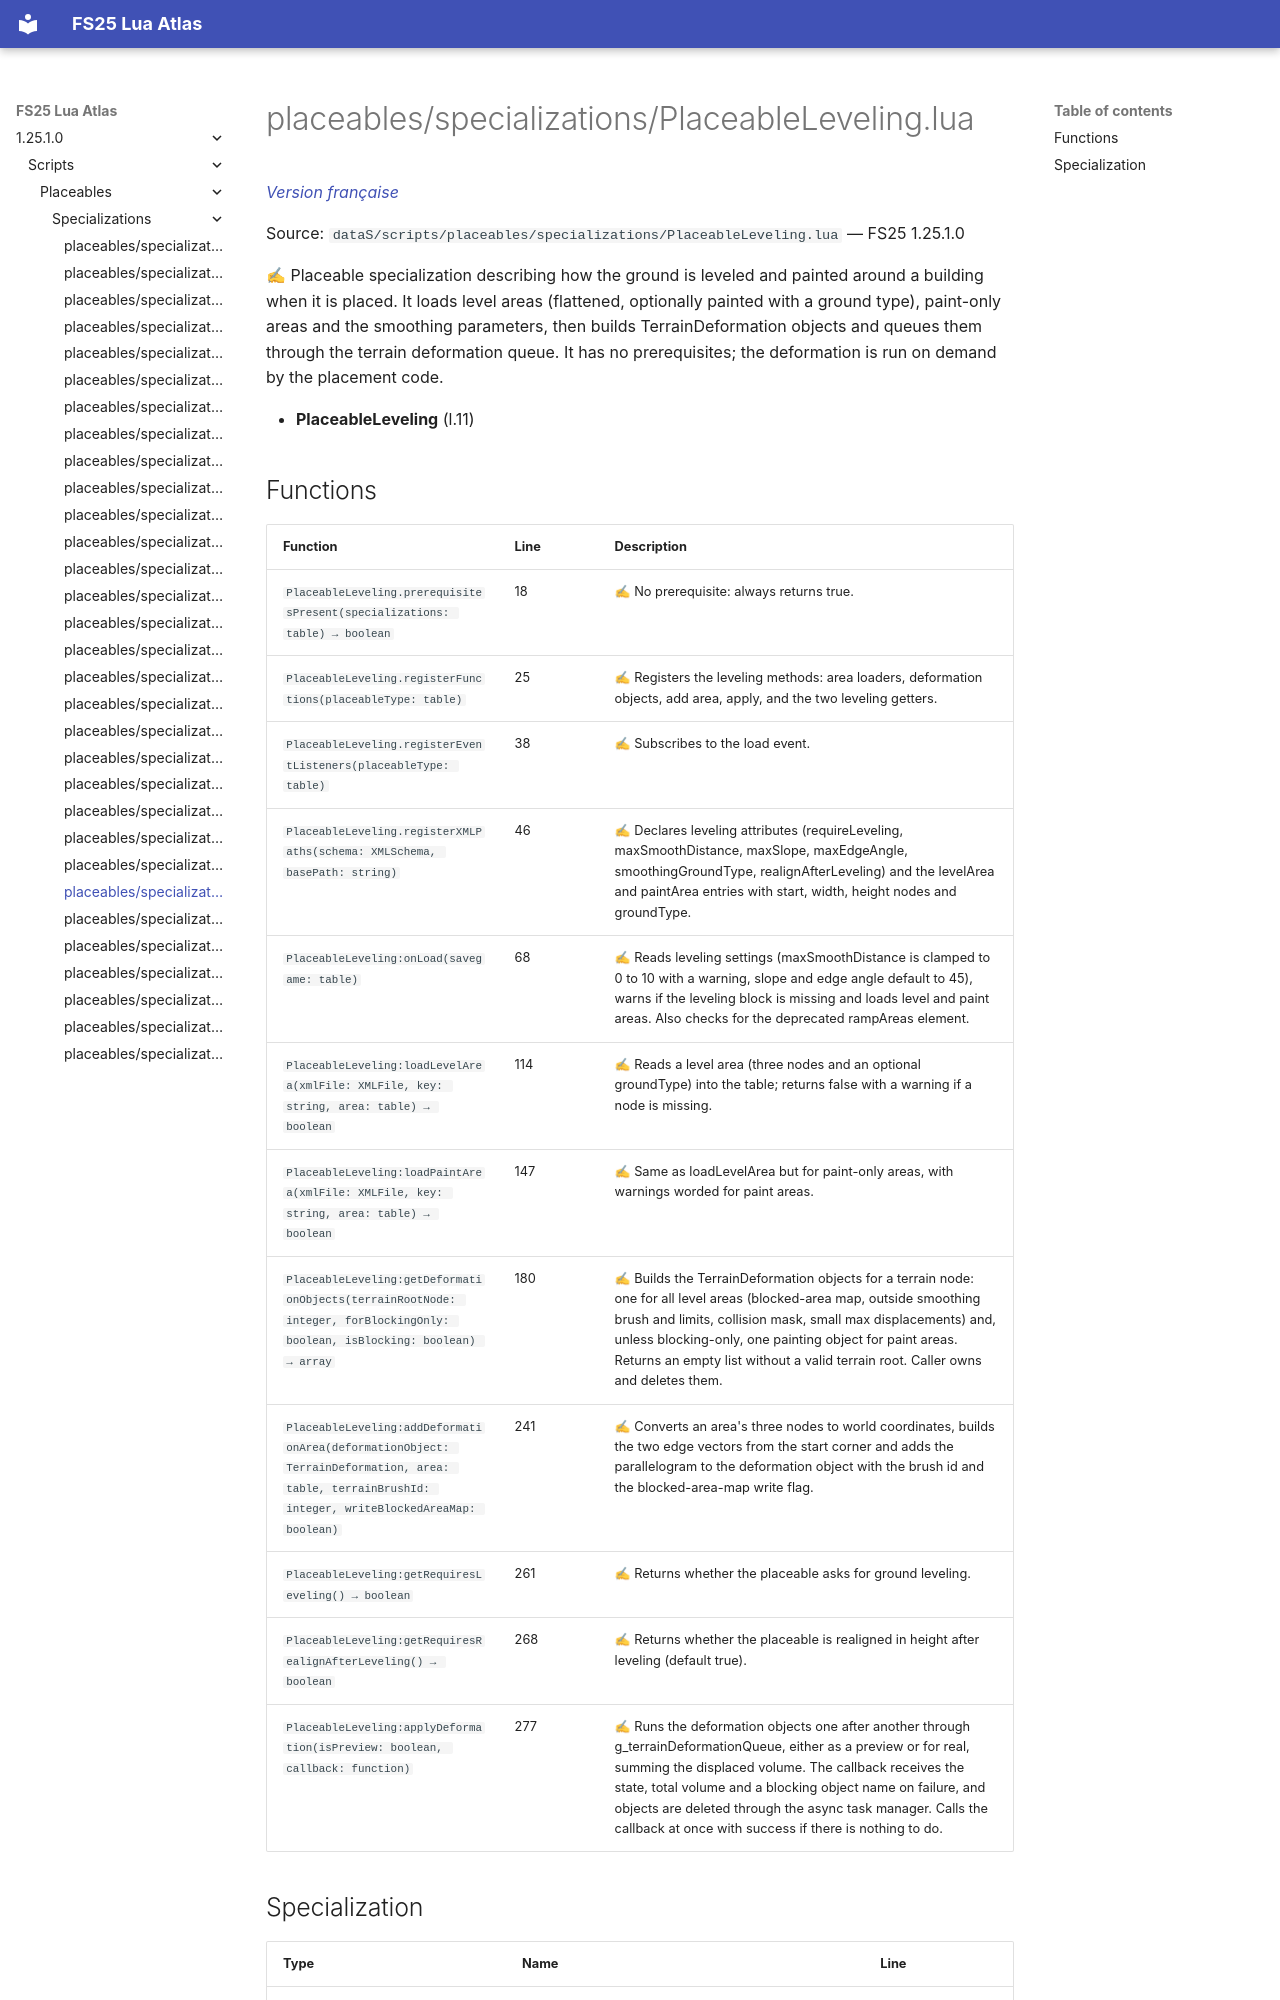

repository: Tim0219800/fs25-lua-atlas · page: 1.25.1.0/scripts/placeables/specializations/PlaceableLeveling.html · generator: mkdocs

# placeables/specializations/PlaceableLeveling.lua

*[Version française](../../../fr/scripts/placeables/specializations/PlaceableLeveling.md)*

Source: `dataS/scripts/placeables/specializations/PlaceableLeveling.lua` — FS25 1.25.1.0

✍ Placeable specialization describing how the ground is leveled and painted around a building when it is placed. It loads level areas (flattened, optionally painted with a ground type), paint-only areas and the smoothing parameters, then builds TerrainDeformation objects and queues them through the terrain deformation queue. It has no prerequisites; the deformation is run on demand by the placement code.

- **PlaceableLeveling** (l.11)
